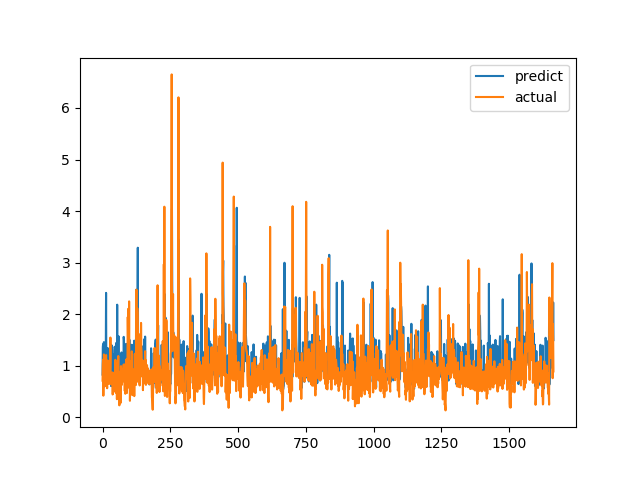

Source data for this figure (header and first rows):
predict, actual
0.8267, 0.7094
1.363, 1.015
1.419, 1.116
0.9447, 0.4183
0.8153, 1.002
1.457, 1.219
0.9773, 1.143
1.023, 0.6528
0.9121, 0.6747
0.8535, 0.601
0.8109, 0.6695
0.788, 0.6538
1.311, 0.7814
2.413, 1.206
0.9056, 0.8469
0.8968, 0.8286
0.8899, 0.6482
0.8395, 0.5624
0.7881, 0.7183
1.343, 1.1
0.8723, 0.9542
0.8989, 0.729
0.8606, 0.6694
0.8272, 0.8631
0.8545, 0.6465
0.8144, 0.8223
0.8242, 0.9236
0.8583, 0.8301
1.434, 1.067
0.9272, 1.546
1.059, 0.6827
0.9728, 0.6386
0.6027, 0.6464
1.4, 0.6881
0.8117, 0.7274
0.7997, 0.65
0.7648, 0.8694
0.8103, 0.4409
0.7412, 0.4519
0.7018, 0.7575
0.7411, 0.4952
1.217, 0.6851
0.7293, 0.7244
1.292, 0.8654
1.36, 0.74
1.368, 0.8071
1.347, 0.8204
1.261, 1.114
0.87, 1.109
0.9792, 0.4751
0.8445, 1.039
1.444, 0.9458
0.9239, 0.7878
0.8569, 0.3505
2.184, 0.9368
0.8176, 0.9868
0.8787, 0.647
0.8223, 1.03
1.464, 1.187
1.571, 0.9329
... 1,604 more rows
